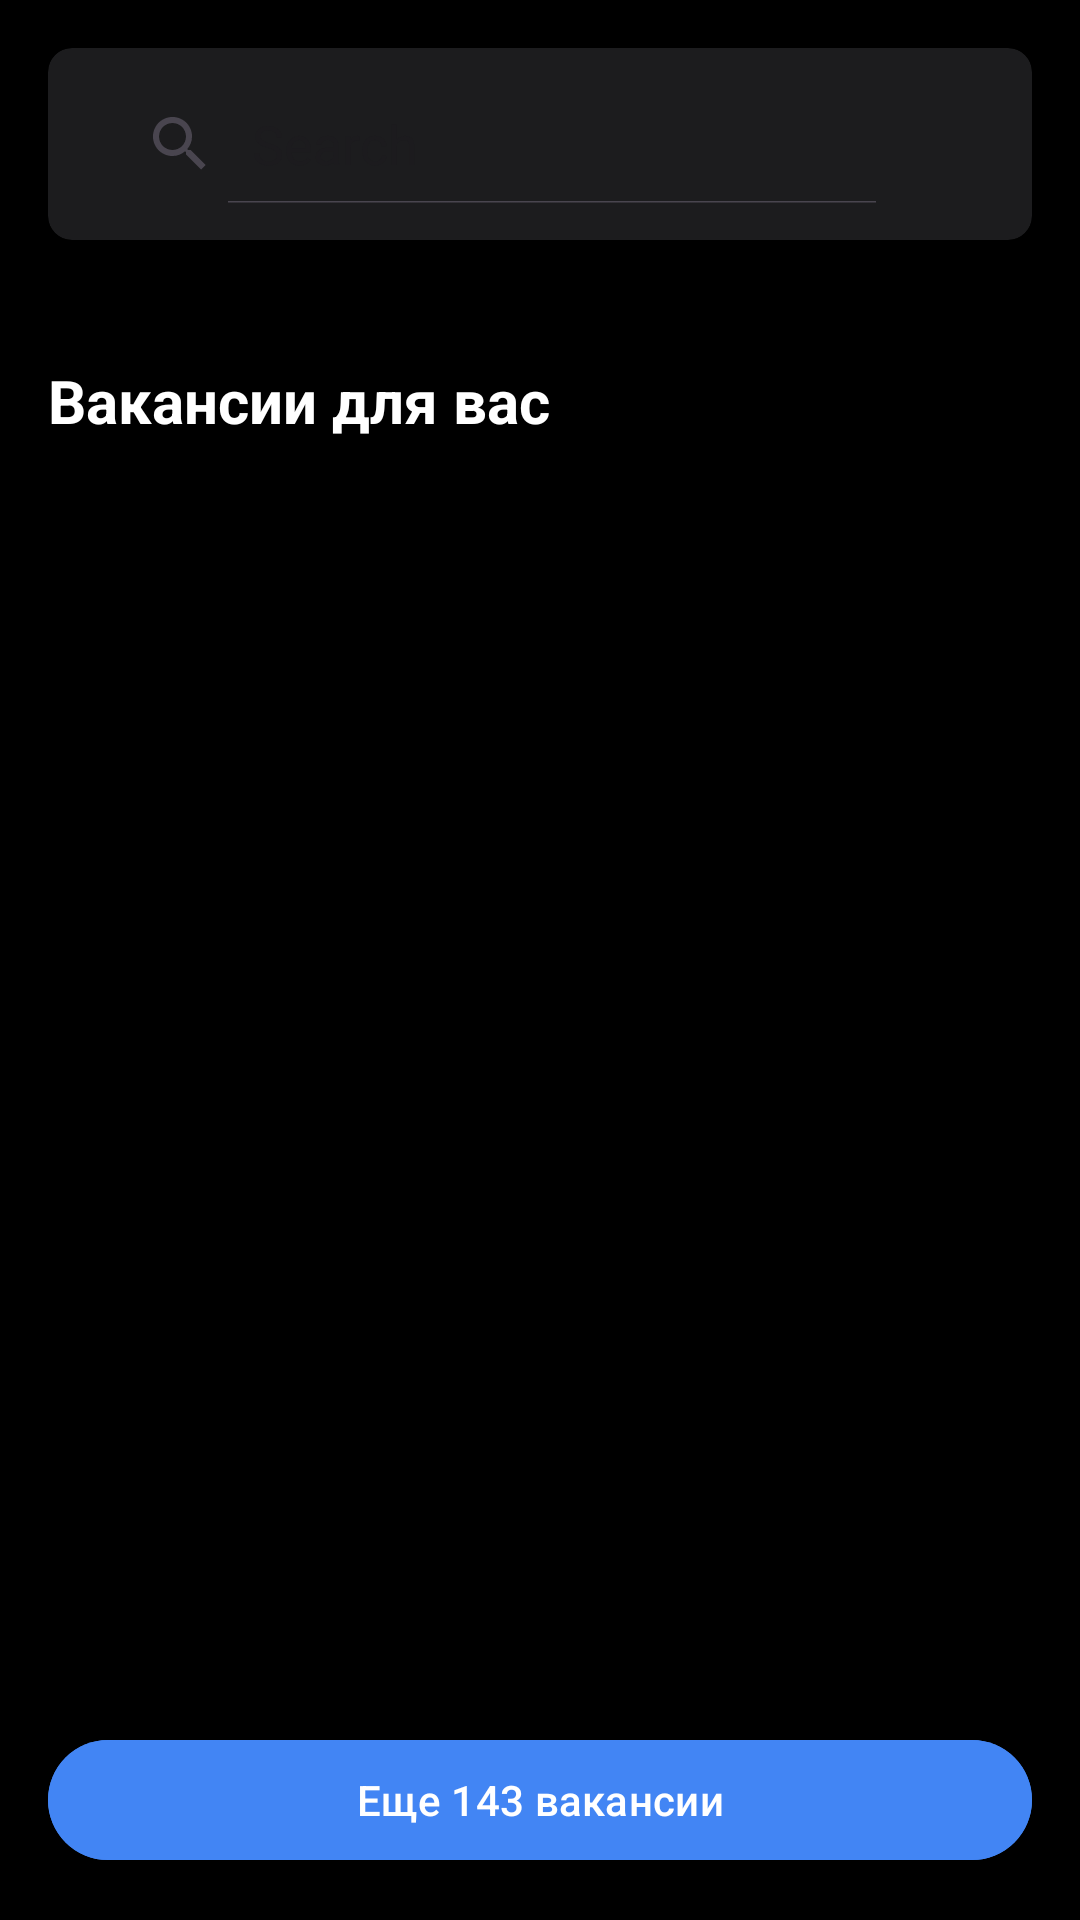

Layout XML and referenced resources for this Android screen:
<!-- AndroidManifest.xml: application theme Theme.JobTest -->
<!-- res/layout/fragment_job.xml -->
<?xml version="1.0" encoding="utf-8"?>
<androidx.coordinatorlayout.widget.CoordinatorLayout
        xmlns:android="http://schemas.android.com/apk/res/android"
        xmlns:tools="http://schemas.android.com/tools"
        android:layout_width="match_parent"
        android:layout_height="match_parent"
        android:background="@color/black"
        xmlns:app="http://schemas.android.com/apk/res-auto"
        tools:context=".presentation.ui.JobFragment">

        <LinearLayout
            android:layout_width="match_parent"
            android:layout_height="match_parent"
            android:orientation="vertical">

            
            <androidx.cardview.widget.CardView
                android:layout_width="wrap_content"
                android:layout_height="wrap_content"
                android:layout_margin="16dp"
                app:cardBackgroundColor="#1C1C1E"
                app:cardCornerRadius="8dp">

                <LinearLayout
                    android:layout_width="wrap_content"
                    android:layout_height="wrap_content"
                    android:gravity="center_vertical"
                    android:orientation="horizontal"
                    android:padding="12dp">

                        <SearchView
                        android:id="@+id/search_view"
                        android:layout_width="wrap_content"
                        android:layout_height="40dp"
                        android:layout_weight="1"
                        android:queryHint="Search"
                        android:textColor="@android:color/white"

                        android:iconifiedByDefault="false" />

                    <ImageView
                        android:id="@+id/filter_view"
                        android:layout_width="24dp"
                        android:layout_height="24dp"
                        android:layout_marginStart="8dp"
                        android:src="@drawable/ic_filter"
                        app:tint="#808080" />
                </LinearLayout>

            </androidx.cardview.widget.CardView>

            <androidx.recyclerview.widget.RecyclerView
                android:id="@+id/horizontalRecyclerView"
                android:layout_width="match_parent"
                android:layout_height="wrap_content"
                android:clipToPadding="false"
                android:orientation="horizontal"
                android:paddingHorizontal="16dp"
                app:layoutManager="androidx.recyclerview.widget.LinearLayoutManager"/>

            <TextView
                android:layout_width="wrap_content"
                android:layout_height="wrap_content"
                android:layout_marginStart="16dp"
                android:layout_marginTop="24dp"
                android:layout_marginBottom="16dp"
                android:text="Вакансии для вас"
                android:textColor="@color/white"
                android:textSize="20sp"
                android:textStyle="bold"/>

            <androidx.recyclerview.widget.RecyclerView
                android:id="@+id/verticalRecyclerView"
                android:layout_width="match_parent"
                android:layout_height="wrap_content"
                android:layout_weight="1"
                android:clipToPadding="false"
                android:orientation="vertical"
                android:paddingHorizontal="16dp"
                app:layoutManager="androidx.recyclerview.widget.LinearLayoutManager" />

            <com.google.android.material.button.MaterialButton
                android:id="@+id/loadMoreButton"
                android:layout_width="match_parent"
                android:layout_height="wrap_content"
                android:layout_margin="16dp"
                android:layout_marginBottom="40dp"
                android:backgroundTint="#4285F4"
                android:text="Еще 143 вакансии"
                android:textAllCaps="false"/>

        </LinearLayout>

    </androidx.coordinatorlayout.widget.CoordinatorLayout>
<!-- resources referenced by this layout -->
<resources>
  <style name="Theme.JobTest" parent="Base.Theme.JobTest" />
  <style name="Base.Theme.JobTest" parent="Theme.Material3.DayNight.NoActionBar">
          
          
      </style>
  <!-- not gathered from this repository: default colours our renderer supplied (Android Studio template values) -->
  <color name="black">#FF000000</color>
  <color name="white">#FFFFFFFF</color>
</resources>
